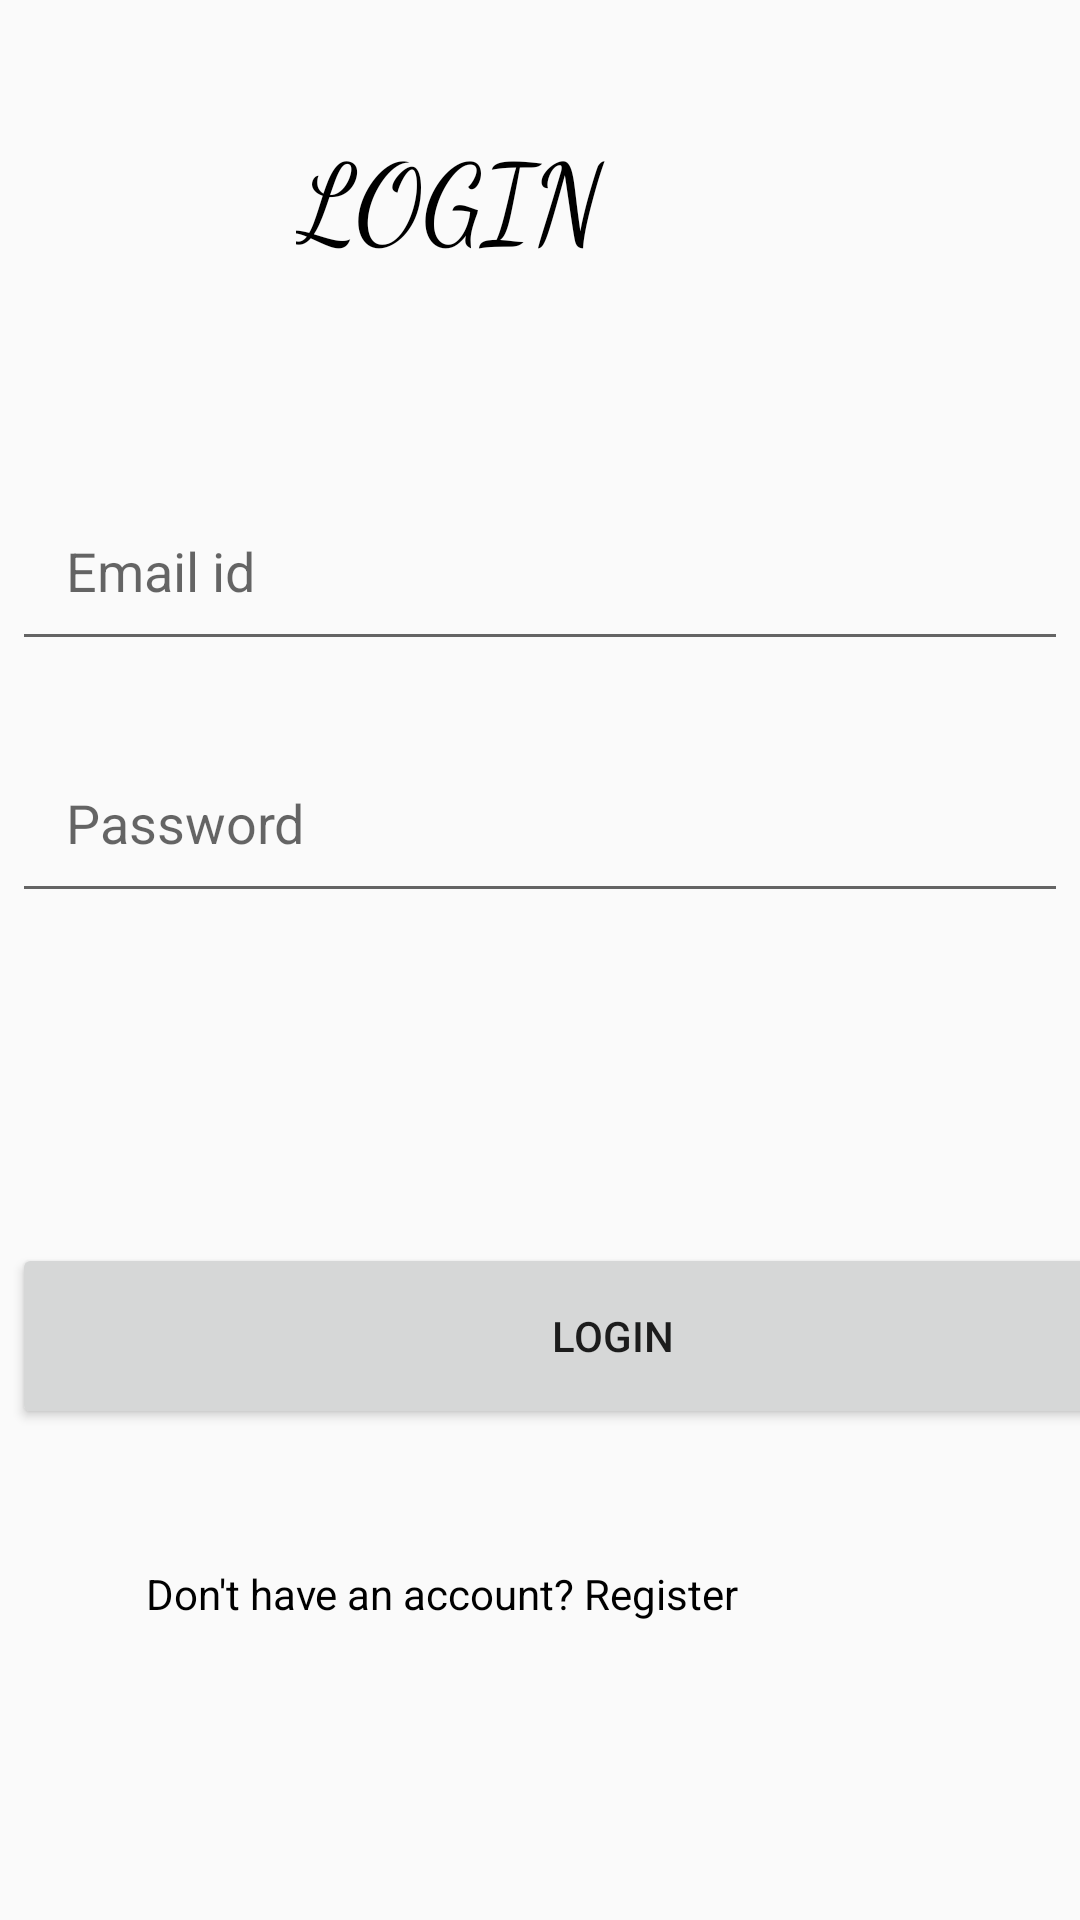

Layout XML and referenced resources for this Android screen:
<!-- AndroidManifest.xml: application theme AppTheme -->
<!-- res/layout/activity_login.xml -->
<?xml version="1.0" encoding="utf-8"?>
<androidx.constraintlayout.widget.ConstraintLayout xmlns:android="http://schemas.android.com/apk/res/android"
    xmlns:app="http://schemas.android.com/apk/res-auto"
    xmlns:tools="http://schemas.android.com/tools"
    android:layout_width="match_parent"
    android:layout_height="match_parent"
    android:background="@drawable/bggggimggg"
    tools:context=".Login">

    <TextView
        android:id="@+id/textView"
        android:layout_width="181dp"
        android:layout_height="58dp"
        android:fontFamily="cursive"
        android:text="LOGIN"
        android:textColor="@android:color/widget_edittext_dark"
        android:textSize="36sp"
        app:layout_constraintBottom_toBottomOf="parent"
        app:layout_constraintEnd_toEndOf="parent"
        app:layout_constraintHorizontal_bias="0.552"
        app:layout_constraintStart_toStartOf="parent"
        app:layout_constraintTop_toTopOf="parent"
        app:layout_constraintVertical_bias="0.069" />

    <EditText
        android:id="@+id/edEmailLog"
        android:layout_width="0dp"
        android:layout_height="wrap_content"
        android:layout_marginStart="4dp"
        android:layout_marginTop="4dp"
        android:layout_marginEnd="4dp"
        android:layout_marginBottom="4dp"
        android:ems="10"
        android:hint="Email id"
        android:inputType="textEmailAddress"
        android:padding="18dp"
        android:textColor="@color/design_default_color_on_secondary"
        app:layout_constraintBottom_toBottomOf="parent"
        app:layout_constraintEnd_toEndOf="parent"
        app:layout_constraintHorizontal_bias="0.0"
        app:layout_constraintStart_toStartOf="parent"
        app:layout_constraintTop_toTopOf="parent"
        app:layout_constraintVertical_bias="0.273" />

    <EditText
        android:id="@+id/edPasswordLog"
        android:layout_width="0dp"
        android:layout_height="wrap_content"
        android:layout_marginStart="4dp"
        android:layout_marginTop="4dp"
        android:layout_marginEnd="4dp"
        android:layout_marginBottom="4dp"
        android:ems="10"
        android:hint="Password"
        android:inputType="textPassword"
        android:padding="18dp"
        android:textColor="@color/design_default_color_on_secondary"
        app:layout_constraintBottom_toBottomOf="parent"
        app:layout_constraintEnd_toEndOf="parent"
        app:layout_constraintHorizontal_bias="0.0"
        app:layout_constraintStart_toStartOf="parent"
        app:layout_constraintTop_toTopOf="parent"
        app:layout_constraintVertical_bias="0.42" />

    <Button
        android:id="@+id/btLogin"
        android:layout_width="400dp"
        android:layout_height="62dp"
        android:layout_marginStart="4dp"
        android:layout_marginTop="4dp"
        android:layout_marginEnd="4dp"
        android:layout_marginBottom="4dp"
        android:padding="18dp"
        android:text="Login"
        app:layout_constraintBottom_toBottomOf="parent"
        app:layout_constraintEnd_toEndOf="parent"
        app:layout_constraintHorizontal_bias="0.0"
        app:layout_constraintStart_toStartOf="parent"
        app:layout_constraintTop_toTopOf="parent"
        app:layout_constraintVertical_bias="0.72" />

    <TextView
        android:id="@+id/tvReg"
        android:layout_width="263dp"
        android:layout_height="29dp"
        android:text="Don't have an account? Register"
        android:textColor="@color/design_default_color_on_secondary"
        app:layout_constraintBottom_toBottomOf="parent"
        app:layout_constraintEnd_toEndOf="parent"
        app:layout_constraintStart_toStartOf="parent"
        app:layout_constraintTop_toTopOf="parent"
        app:layout_constraintVertical_bias="0.854" />

    <ProgressBar
        android:id="@+id/progressBarLog"
        style="?android:attr/progressBarStyle"
        android:layout_width="wrap_content"
        android:layout_height="wrap_content"
        android:visibility="invisible"
        app:layout_constraintBottom_toBottomOf="parent"
        app:layout_constraintEnd_toEndOf="parent"
        app:layout_constraintHorizontal_bias="0.498"
        app:layout_constraintStart_toStartOf="parent"
        app:layout_constraintTop_toTopOf="parent"
        app:layout_constraintVertical_bias="0.56" />


</androidx.constraintlayout.widget.ConstraintLayout>
<!-- resources referenced by this layout -->
<resources>
  <style name="AppTheme" parent="Theme.AppCompat.Light.NoActionBar">
          
          <item name="colorPrimary">@color/colorPrimary</item>
          <item name="colorPrimaryDark">@color/colorPrimaryDark</item>
          <item name="colorAccent">@color/colorAccent</item>
      </style>
  <!-- not gathered from this repository: default colours our renderer supplied (Android Studio template values) -->
  <color name="colorPrimary">#FF6200EE</color>
  <color name="colorPrimaryDark">#FF3700B3</color>
  <color name="colorAccent">#FF03DAC5</color>
</resources>
